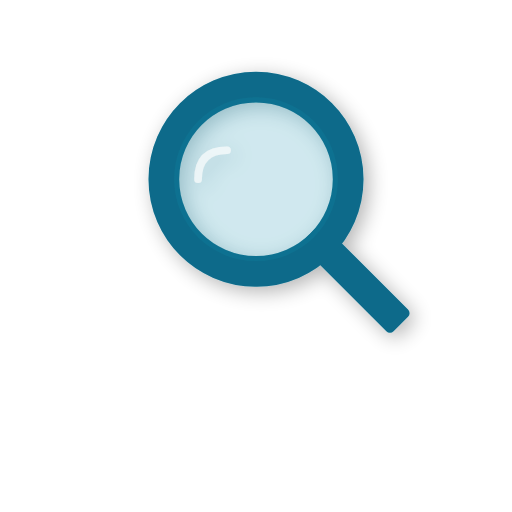
t = 0.00 s
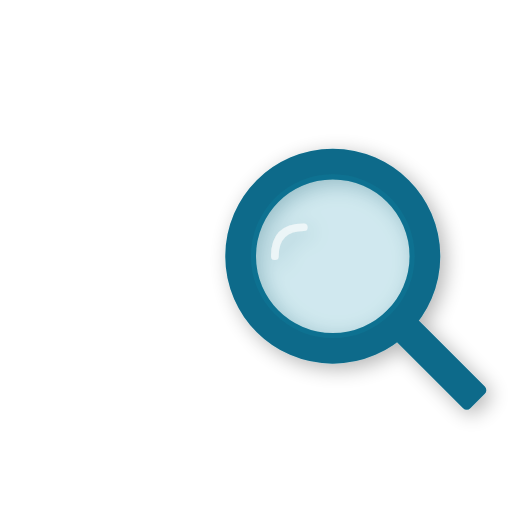
t = 1.00 s
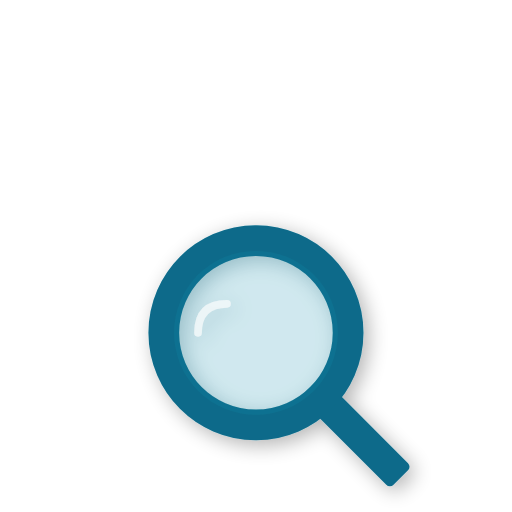
t = 2.00 s
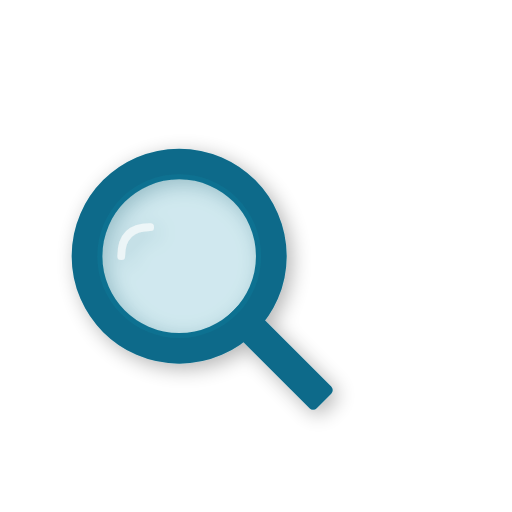
t = 3.00 s

The animated SVG that drew these frames (rendered in a browser with its animation timeline set to each time). Animation: 1 SMIL element (animateMotion=1); one cycle of 4.00 s, repeats indefinitely.

<svg viewBox="0 0 100 100" xmlns="http://www.w3.org/2000/svg">
<defs>
<filter height="140%" id="glass-shadow" width="140%" x="-20%" y="-20%">
<fegaussianblur in="SourceAlpha" stddeviation="2"></fegaussianblur>
<feoffset dx="1" dy="1" result="offsetblur"></feoffset>
<fecomponenttransfer>
<fefunca slope="0.3" type="linear"></fefunca>
</fecomponenttransfer>
<femerge>
<femergenode></femergenode>
<femergenode in="SourceGraphic"></femergenode>
</femerge>
</filter>
</defs>
<g filter="url(#glass-shadow)">
<g>
<animateMotion dur="4s" path="M 50,35 A 15,15 0 1 1 49.99,35 Z" repeatCount="indefinite"></animateMotion>
<g transform="rotate(-45)">
<!-- Handle -->
<rect fill="#0a6b8a" height="25" rx="1" width="6" x="-3" y="15"></rect>
<!-- Rim -->
<circle cx="0" cy="0" fill="none" r="18" stroke="#0a6b8a" stroke-width="6"></circle>
<!-- Glass surface -->
<circle cx="0" cy="0" fill="rgba(8, 145, 178, 0.15)" r="16"></circle>
<!-- Shine/Reflect -->
<path d="M-8 -8 Q -4 -12 0 -8" fill="none" opacity="0.6" stroke="white" stroke-linecap="round" stroke-width="1.5"></path>
</g>
</g>
</g>
</svg>
